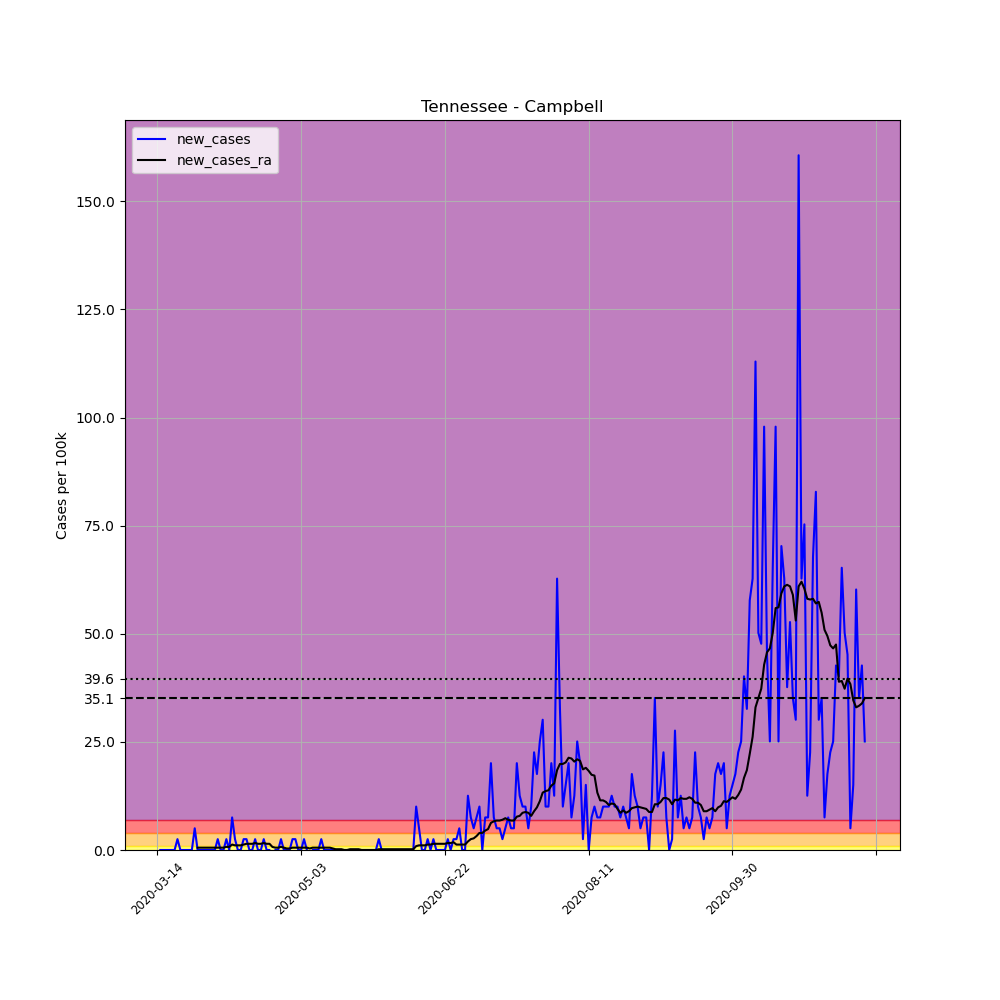

Values plotted in this chart, from the file beside it:
, date, county, state, fips, cases, deaths, COUNTY, STNAME, CTYNAME, POPESTIMATE2019, per_100k, new_cases, new_cases_ra
90576, 2020-03-14, Campbell, Tennessee, 47013, 1, 0, 13, Tennessee, Campbell, 39842, 2.51, , 
90577, 2020-03-15, Campbell, Tennessee, 47013, 1, 0, 13, Tennessee, Campbell, 39842, 2.51, 0.0, 
90578, 2020-03-16, Campbell, Tennessee, 47013, 1, 0, 13, Tennessee, Campbell, 39842, 2.51, 0.0, 
90579, 2020-03-17, Campbell, Tennessee, 47013, 1, 0, 13, Tennessee, Campbell, 39842, 2.51, 0.0, 
90580, 2020-03-18, Campbell, Tennessee, 47013, 1, 0, 13, Tennessee, Campbell, 39842, 2.51, 0.0, 
90581, 2020-03-19, Campbell, Tennessee, 47013, 1, 0, 13, Tennessee, Campbell, 39842, 2.51, 0.0, 
90582, 2020-03-20, Campbell, Tennessee, 47013, 1, 0, 13, Tennessee, Campbell, 39842, 2.51, 0.0, 
90583, 2020-03-21, Campbell, Tennessee, 47013, 2, 0, 13, Tennessee, Campbell, 39842, 5.02, 2.51, 
90584, 2020-03-22, Campbell, Tennessee, 47013, 2, 0, 13, Tennessee, Campbell, 39842, 5.02, 0.0, 
90585, 2020-03-23, Campbell, Tennessee, 47013, 2, 0, 13, Tennessee, Campbell, 39842, 5.02, 0.0, 
90586, 2020-03-24, Campbell, Tennessee, 47013, 2, 0, 13, Tennessee, Campbell, 39842, 5.02, 0.0, 
90587, 2020-03-25, Campbell, Tennessee, 47013, 2, 0, 13, Tennessee, Campbell, 39842, 5.02, 0.0, 
90588, 2020-03-26, Campbell, Tennessee, 47013, 2, 0, 13, Tennessee, Campbell, 39842, 5.02, 0.0, 
90589, 2020-03-27, Campbell, Tennessee, 47013, 4, 0, 13, Tennessee, Campbell, 39842, 10.04, 5.02, 
90590, 2020-03-28, Campbell, Tennessee, 47013, 4, 0, 13, Tennessee, Campbell, 39842, 10.04, 0.0, 0.5378
90591, 2020-03-29, Campbell, Tennessee, 47013, 4, 0, 13, Tennessee, Campbell, 39842, 10.04, 0.0, 0.5378
90592, 2020-03-30, Campbell, Tennessee, 47013, 4, 0, 13, Tennessee, Campbell, 39842, 10.04, 0.0, 0.5378
90593, 2020-03-31, Campbell, Tennessee, 47013, 4, 0, 13, Tennessee, Campbell, 39842, 10.04, 0.0, 0.5378
90594, 2020-04-01, Campbell, Tennessee, 47013, 4, 0, 13, Tennessee, Campbell, 39842, 10.04, 0.0, 0.5378
90595, 2020-04-02, Campbell, Tennessee, 47013, 4, 0, 13, Tennessee, Campbell, 39842, 10.04, 0.0, 0.5378
90596, 2020-04-03, Campbell, Tennessee, 47013, 4, 0, 13, Tennessee, Campbell, 39842, 10.04, 0.0, 0.5378
90597, 2020-04-04, Campbell, Tennessee, 47013, 5, 0, 13, Tennessee, Campbell, 39842, 12.55, 2.51, 0.5378
90598, 2020-04-05, Campbell, Tennessee, 47013, 5, 0, 13, Tennessee, Campbell, 39842, 12.55, 0.0, 0.5378
90599, 2020-04-06, Campbell, Tennessee, 47013, 5, 0, 13, Tennessee, Campbell, 39842, 12.55, 0.0, 0.5378
90600, 2020-04-07, Campbell, Tennessee, 47013, 6, 0, 13, Tennessee, Campbell, 39842, 15.06, 2.51, 0.7171
90601, 2020-04-08, Campbell, Tennessee, 47013, 6, 0, 13, Tennessee, Campbell, 39842, 15.06, 0.0, 0.7171
90602, 2020-04-09, Campbell, Tennessee, 47013, 9, 0, 13, Tennessee, Campbell, 39842, 22.59, 7.53, 1.255
90603, 2020-04-10, Campbell, Tennessee, 47013, 10, 0, 13, Tennessee, Campbell, 39842, 25.1, 2.51, 1.076
90604, 2020-04-11, Campbell, Tennessee, 47013, 10, 0, 13, Tennessee, Campbell, 39842, 25.1, 0.0, 1.076
90605, 2020-04-12, Campbell, Tennessee, 47013, 10, 0, 13, Tennessee, Campbell, 39842, 25.1, 0.0, 1.076
90606, 2020-04-13, Campbell, Tennessee, 47013, 11, 0, 13, Tennessee, Campbell, 39842, 27.61, 2.51, 1.255
90607, 2020-04-14, Campbell, Tennessee, 47013, 12, 0, 13, Tennessee, Campbell, 39842, 30.12, 2.51, 1.434
90608, 2020-04-15, Campbell, Tennessee, 47013, 12, 1, 13, Tennessee, Campbell, 39842, 30.12, 0.0, 1.434
90609, 2020-04-16, Campbell, Tennessee, 47013, 12, 1, 13, Tennessee, Campbell, 39842, 30.12, 0.0, 1.434
90610, 2020-04-17, Campbell, Tennessee, 47013, 13, 1, 13, Tennessee, Campbell, 39842, 32.63, 2.51, 1.614
90611, 2020-04-18, Campbell, Tennessee, 47013, 13, 1, 13, Tennessee, Campbell, 39842, 32.63, 0.0, 1.434
90612, 2020-04-19, Campbell, Tennessee, 47013, 13, 1, 13, Tennessee, Campbell, 39842, 32.63, 0.0, 1.434
90613, 2020-04-20, Campbell, Tennessee, 47013, 14, 1, 13, Tennessee, Campbell, 39842, 35.14, 2.51, 1.614
90614, 2020-04-21, Campbell, Tennessee, 47013, 14, 1, 13, Tennessee, Campbell, 39842, 35.14, 0.0, 1.434
90615, 2020-04-22, Campbell, Tennessee, 47013, 14, 1, 13, Tennessee, Campbell, 39842, 35.14, 0.0, 1.434
90616, 2020-04-23, Campbell, Tennessee, 47013, 13, 1, 13, Tennessee, Campbell, 39842, 32.63, -2.51, 0.7171
90617, 2020-04-24, Campbell, Tennessee, 47013, 13, 1, 13, Tennessee, Campbell, 39842, 32.63, 0.0, 0.5378
90618, 2020-04-25, Campbell, Tennessee, 47013, 13, 1, 13, Tennessee, Campbell, 39842, 32.63, 0.0, 0.5378
90619, 2020-04-26, Campbell, Tennessee, 47013, 14, 1, 13, Tennessee, Campbell, 39842, 35.14, 2.51, 0.7171
90620, 2020-04-27, Campbell, Tennessee, 47013, 14, 1, 13, Tennessee, Campbell, 39842, 35.14, 0.0, 0.5378
90621, 2020-04-28, Campbell, Tennessee, 47013, 14, 1, 13, Tennessee, Campbell, 39842, 35.14, 0.0, 0.3586
90622, 2020-04-29, Campbell, Tennessee, 47013, 14, 1, 13, Tennessee, Campbell, 39842, 35.14, 0.0, 0.3586
90623, 2020-04-30, Campbell, Tennessee, 47013, 15, 1, 13, Tennessee, Campbell, 39842, 37.65, 2.51, 0.5378
90624, 2020-05-01, Campbell, Tennessee, 47013, 16, 1, 13, Tennessee, Campbell, 39842, 40.16, 2.51, 0.5378
90625, 2020-05-02, Campbell, Tennessee, 47013, 16, 1, 13, Tennessee, Campbell, 39842, 40.16, 0.0, 0.5378
90626, 2020-05-03, Campbell, Tennessee, 47013, 16, 1, 13, Tennessee, Campbell, 39842, 40.16, 0.0, 0.5378
90627, 2020-05-04, Campbell, Tennessee, 47013, 17, 1, 13, Tennessee, Campbell, 39842, 42.67, 2.51, 0.5378
90628, 2020-05-05, Campbell, Tennessee, 47013, 17, 1, 13, Tennessee, Campbell, 39842, 42.67, 0.0, 0.5378
90629, 2020-05-06, Campbell, Tennessee, 47013, 16, 1, 13, Tennessee, Campbell, 39842, 40.16, -2.51, 0.3586
90630, 2020-05-07, Campbell, Tennessee, 47013, 16, 1, 13, Tennessee, Campbell, 39842, 40.16, 0.0, 0.5378
90631, 2020-05-08, Campbell, Tennessee, 47013, 16, 1, 13, Tennessee, Campbell, 39842, 40.16, 0.0, 0.5378
90632, 2020-05-09, Campbell, Tennessee, 47013, 16, 1, 13, Tennessee, Campbell, 39842, 40.16, 0.0, 0.5378
90633, 2020-05-10, Campbell, Tennessee, 47013, 17, 1, 13, Tennessee, Campbell, 39842, 42.67, 2.51, 0.5378
90634, 2020-05-11, Campbell, Tennessee, 47013, 17, 1, 13, Tennessee, Campbell, 39842, 42.67, 0.0, 0.5378
90635, 2020-05-12, Campbell, Tennessee, 47013, 17, 1, 13, Tennessee, Campbell, 39842, 42.67, 0.0, 0.5378
... 187 more rows
